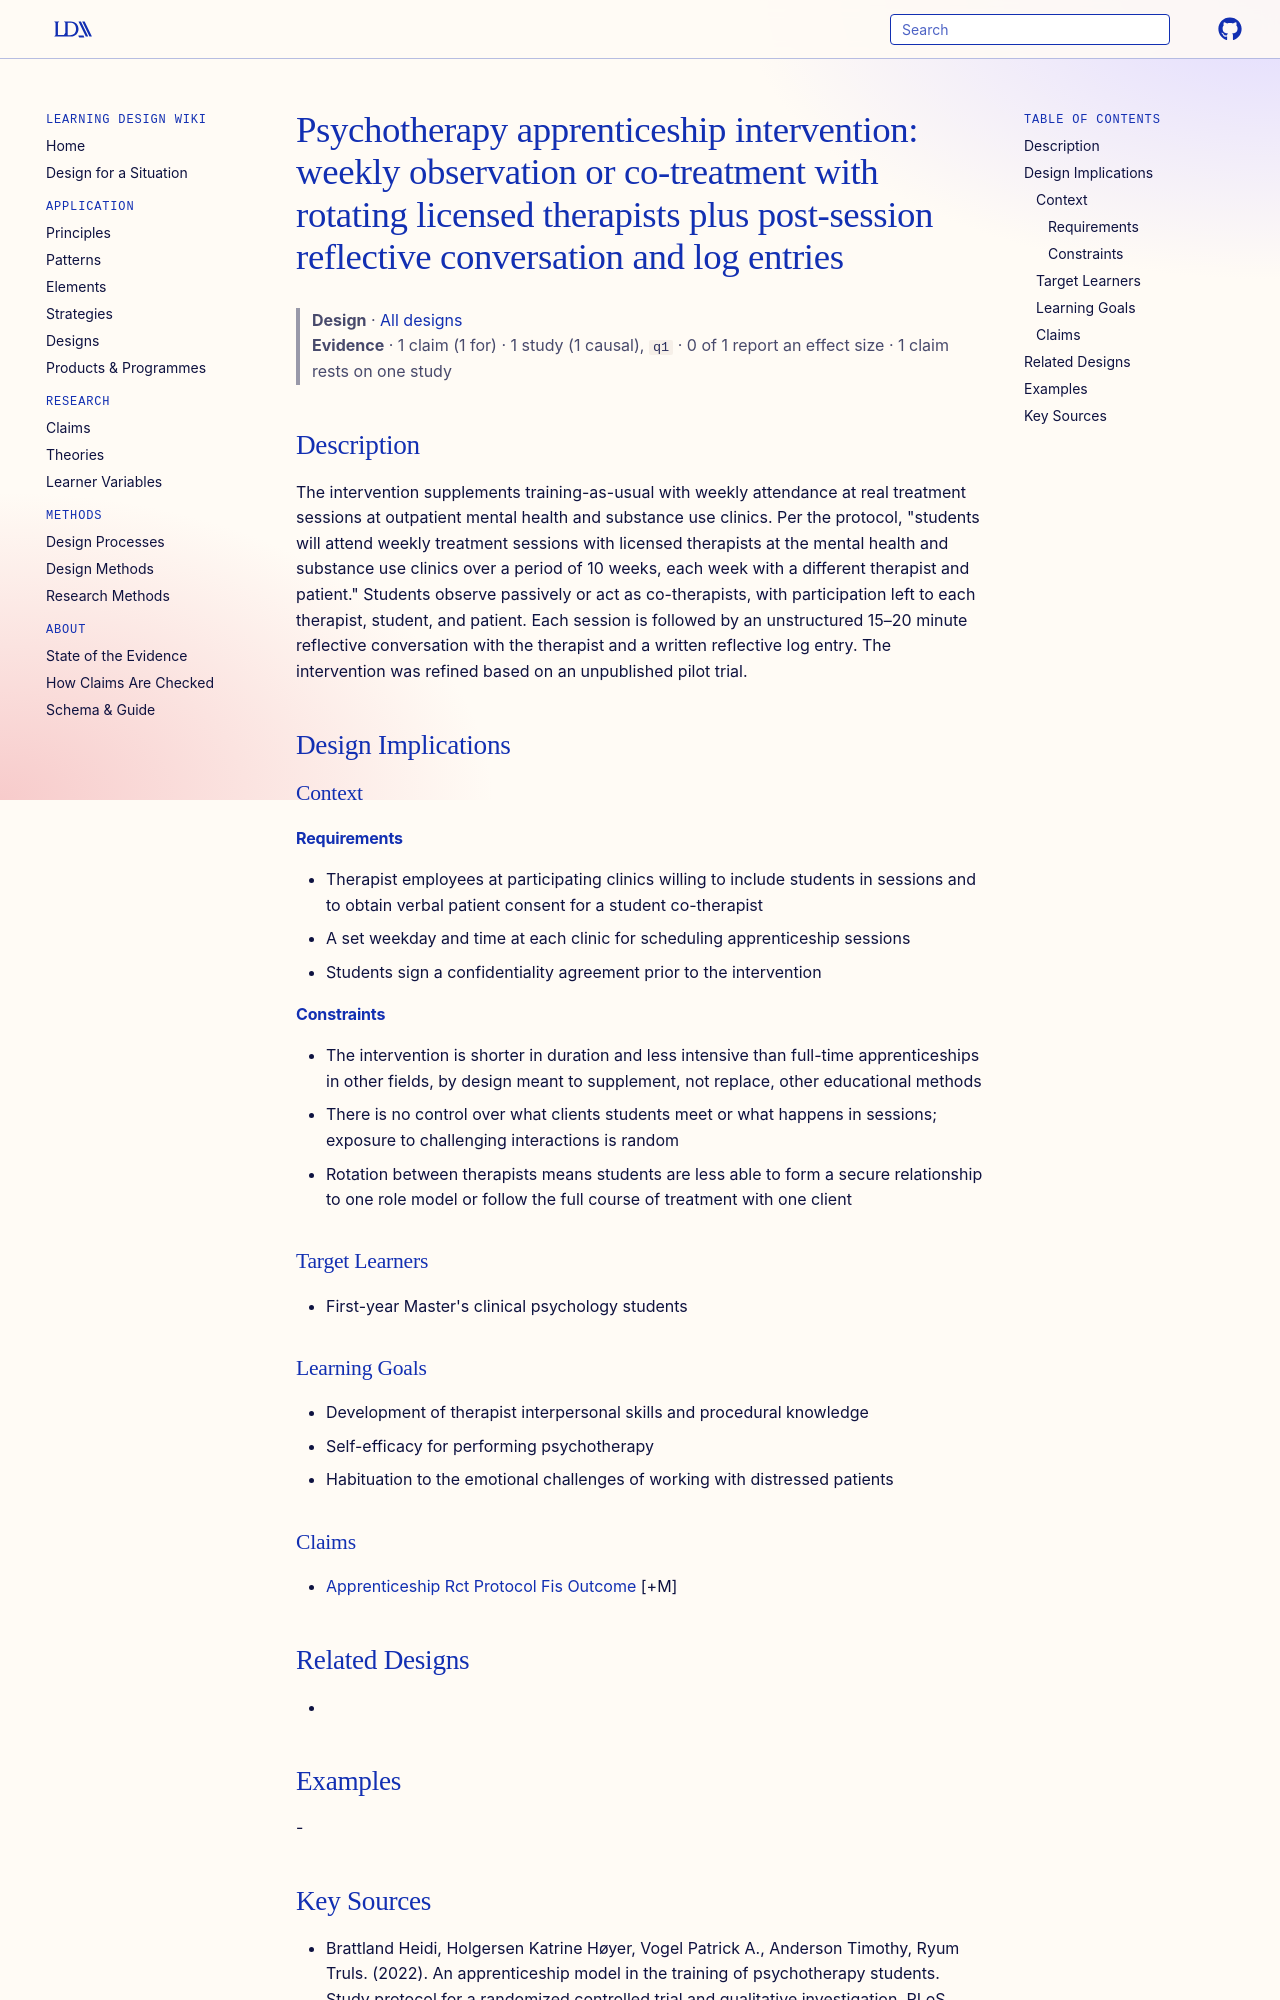

repository: Learning-Design-Alliance/learning-wiki · page: designs/psychotherapy-apprenticeship-intervention/index.html · generator: mkdocs

---
type: design
id: psychotherapy-apprenticeship-intervention
title: "Psychotherapy apprenticeship intervention: weekly observation or co-treatment with rotating licensed therapists plus post-session reflective conversation and log entries"
description: The intervention supplements training-as-usual with weekly attendance at real treatment sessions at outpatient mental health and substance use clinics.
status: review
generated:
  by: "process:settle-candidates"
  at: 2026-11-22
sources:
  - id: brattland-heidi-2022
    resource: "https://doi.org/10.1371/journal.pone.0272164"
    title: "Brattland Heidi, Holgersen Katrine Høyer, Vogel Patrick A., Anderson Timothy, Ryum Truls. (2022). An apprenticeship model in the training of psychotherapy students. Study protocol for a randomized controlled trial and qualitative investigation. PLoS ONE. https://doi.org/10.1371/journal.pone.0272164"
    author: Brattland Heidi, Holgersen Katrine Høyer, Vogel Patrick A., Anderson Timothy, Ryum Truls
---

# Psychotherapy apprenticeship intervention: weekly observation or co-treatment with rotating licensed therapists plus post-session reflective conversation and log entries

> **Design** · [All designs](index.md)
> **Evidence** · 1 claim (1 for) · 1 study (1 causal), `q1` · 0 of 1 report an effect size · 1 claim rests on one study

## Description
The intervention supplements training-as-usual with weekly attendance at real treatment sessions at outpatient mental health and substance use clinics. Per the protocol, "students will attend weekly treatment sessions with licensed therapists at the mental health and substance use clinics over a period of 10 weeks, each week with a different therapist and patient." Students observe passively or act as co-therapists, with participation left to each therapist, student, and patient. Each session is followed by an unstructured 15–20 minute reflective conversation with the therapist and a written reflective log entry. The intervention was refined based on an unpublished pilot trial.

## Design Implications

### Context
#### Requirements
- Therapist employees at participating clinics willing to include students in sessions and to obtain verbal patient consent for a student co-therapist
- A set weekday and time at each clinic for scheduling apprenticeship sessions
- Students sign a confidentiality agreement prior to the intervention
#### Constraints
- The intervention is shorter in duration and less intensive than full-time apprenticeships in other fields, by design meant to supplement, not replace, other educational methods
- There is no control over what clients students meet or what happens in sessions; exposure to challenging interactions is random
- Rotation between therapists means students are less able to form a secure relationship to one role model or follow the full course of treatment with one client

### Target Learners
- First-year Master's clinical psychology students

### Learning Goals
- Development of therapist interpersonal skills and procedural knowledge
- Self-efficacy for performing psychotherapy
- Habituation to the emotional challenges of working with distressed patients

### Claims
- [Apprenticeship Rct Protocol Fis Outcome](../claims/apprenticeship-rct-protocol-fis-outcome.md) [+M]
